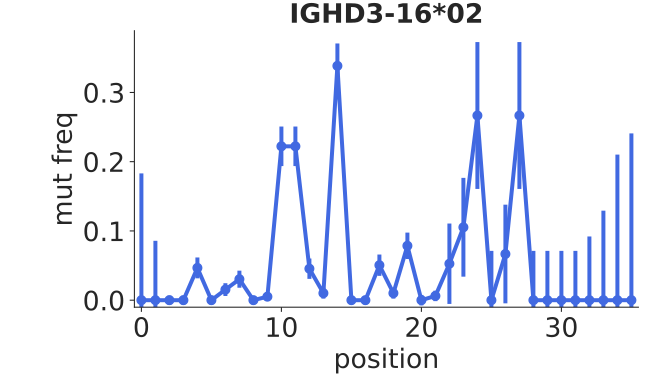

Source data for this figure (header and first rows):
bin_low_edge, contents, binlabel, error
-1.5, 0.0, , 0.0
-0.5, 0.0, , 0.1831
0.5, 0.0, , 0.08575
1.5, 0.0, , 0.006471
2.5, 0.0, , 0.006471
3.5, 0.04663, , 0.01506
4.5, 0.0, , 0.006405
5.5, 0.01523, , 0.009241
6.5, 0.0303, , 0.0123
7.5, 0.0, , 0.006245
8.5, 0.005051, , 0.006245
9.5, 0.2222, , 0.02853
10.5, 0.2222, , 0.02853
11.5, 0.04545, , 0.01469
12.5, 0.0101, , 0.007865
13.5, 0.3384, , 0.0324
14.5, 0.0, , 0.006245
15.5, 0.0, , 0.006245
16.5, 0.05051, , 0.0154
17.5, 0.0101, , 0.007865
18.5, 0.07853, , 0.01905
19.5, 0.0, , 0.007566
20.5, 0.006135, , 0.007566
21.5, 0.05263, , 0.05808
22.5, 0.1053, , 0.07135
23.5, 0.2667, , 0.1061
24.5, 0.0, , 0.07123
25.5, 0.06667, , 0.07123
26.5, 0.2667, , 0.1061
27.5, 0.0, , 0.07123
28.5, 0.0, , 0.07123
29.5, 0.0, , 0.07123
30.5, 0.0, , 0.07123
31.5, 0.0, , 0.09199
32.5, 0.0, , 0.1293
33.5, 0.0, , 0.2102
34.5, 0.0, , 0.2409
35.5, 0.0, , 0.0
